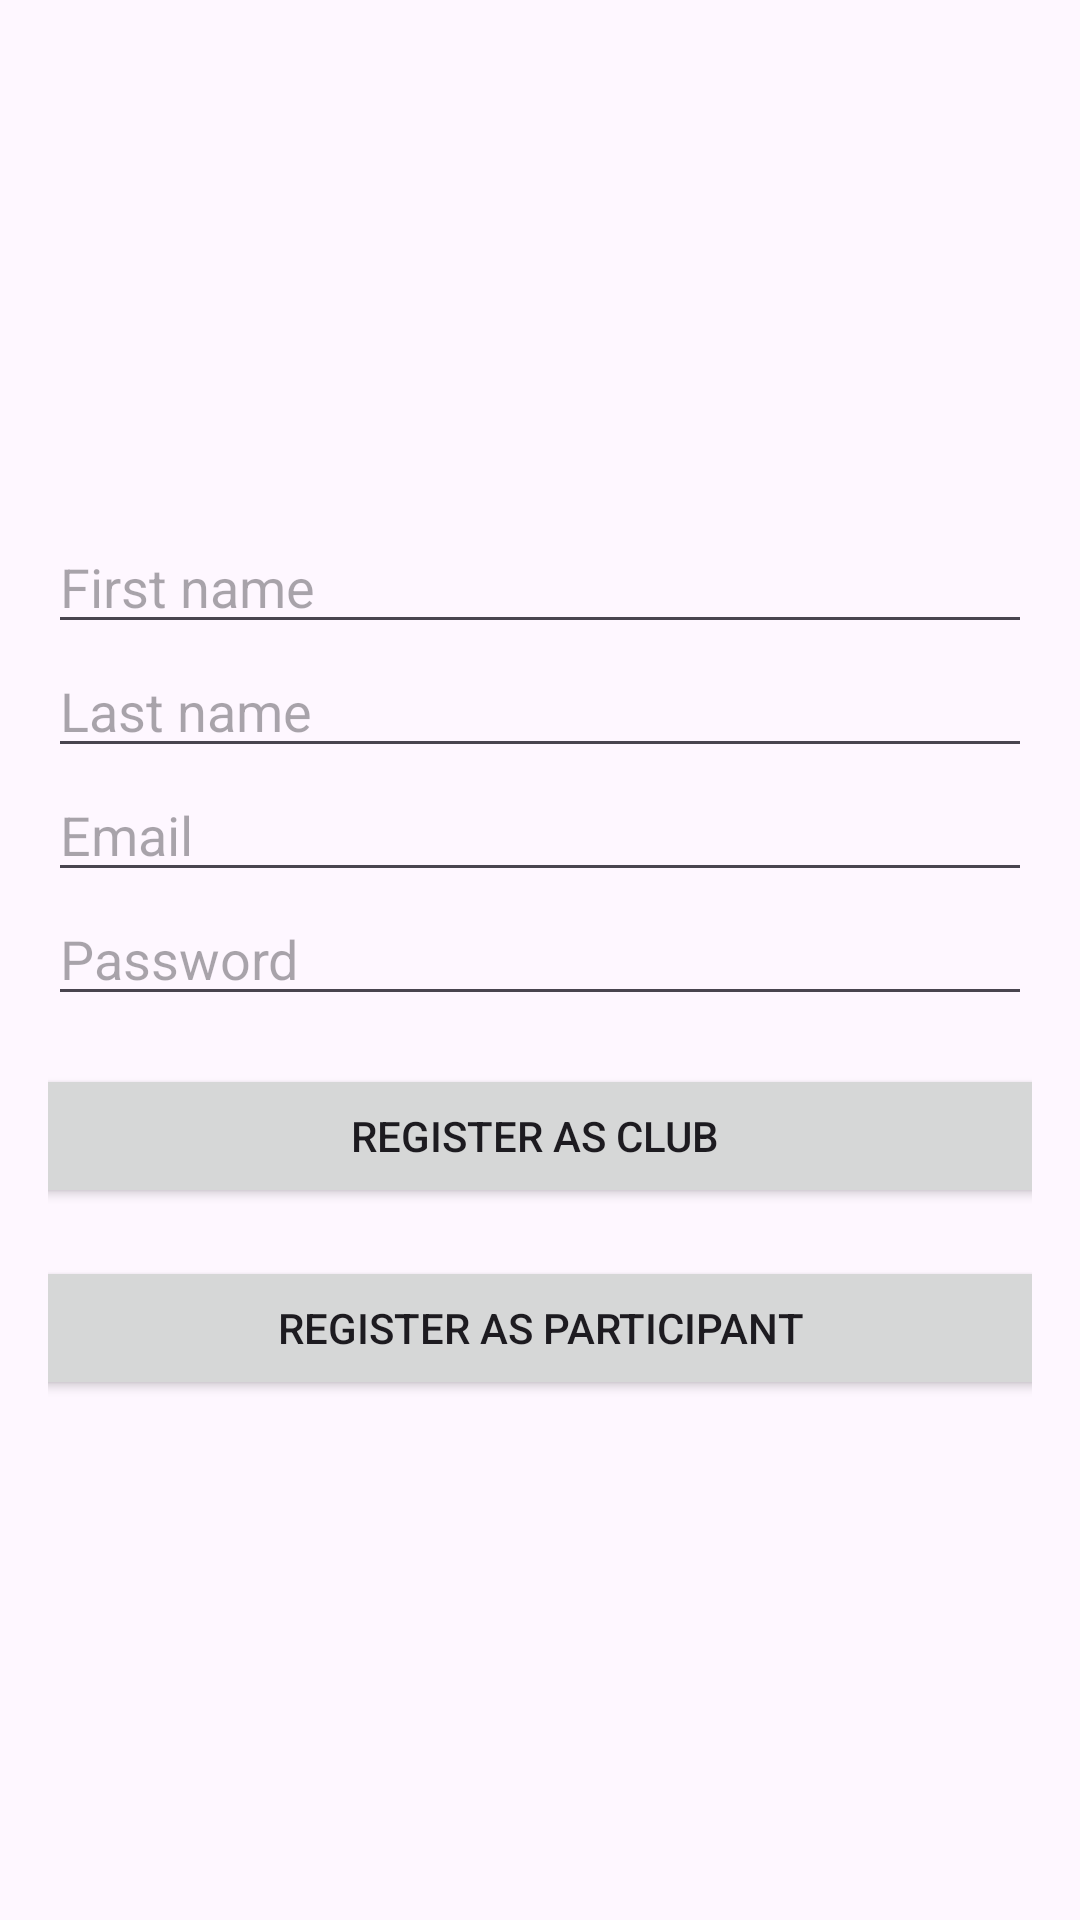

Layout XML and referenced resources for this Android screen:
<!-- AndroidManifest.xml: application theme Theme.CyclingApp -->
<!-- res/layout/activity_register.xml -->
<?xml version="1.0" encoding="utf-8"?>
<LinearLayout xmlns:android="http://schemas.android.com/apk/res/android"
    android:layout_width="match_parent"
    android:layout_height="match_parent"
    android:gravity="center"
    android:orientation="vertical"
    android:padding="16dp">

    <EditText
        android:id="@+id/nameRegisterEditText"
        android:layout_width="match_parent"
        android:layout_height="wrap_content"
        android:ems="10"
        android:hint="First name"
        android:inputType="text" />

    <EditText
        android:id="@+id/surnameRegisterEditText"
        android:layout_width="match_parent"
        android:layout_height="wrap_content"
        android:ems="10"
        android:hint="Last name"
        android:inputType="text" />

    <EditText
        android:id="@+id/emailRegisterEditText"
        android:layout_width="match_parent"
        android:layout_height="wrap_content"
        android:ems="10"
        android:hint="Email"
        android:inputType="textEmailAddress" />

    <EditText
        android:id="@+id/passwordRegisterEditText"
        android:layout_width="match_parent"
        android:layout_height="wrap_content"
        android:hint="Password"
        android:inputType="textPassword" />

    <Button
        android:id="@+id/clubRegister"
        android:layout_width="380dp"
        android:layout_height="wrap_content"
        android:layout_marginTop="16dp"
        android:text="Register as club " />

    <Button
        android:id="@+id/participantRegister"
        android:layout_width="371dp"
        android:layout_height="wrap_content"
        android:layout_marginTop="16dp"
        android:text="Register as participant" />

</LinearLayout>
<!-- resources referenced by this layout -->
<resources>
  <style name="Theme.CyclingApp" parent="Base.Theme.CyclingApp" />
  <style name="Base.Theme.CyclingApp" parent="Theme.Material3.DayNight.NoActionBar">
          
          
      </style>
</resources>
